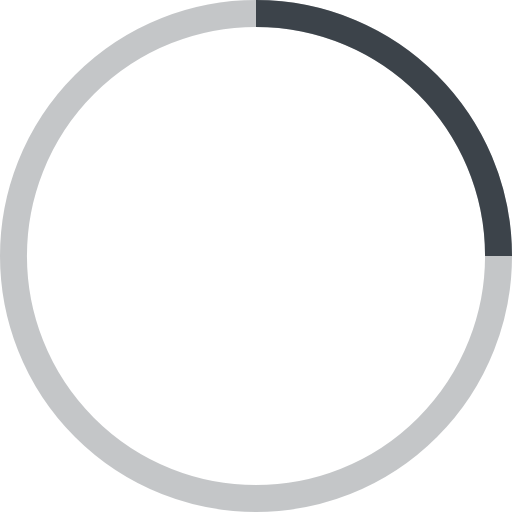
t = 0.00 s
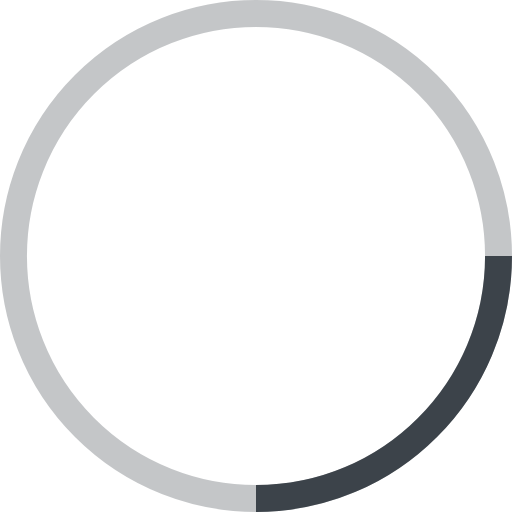
t = 0.25 s
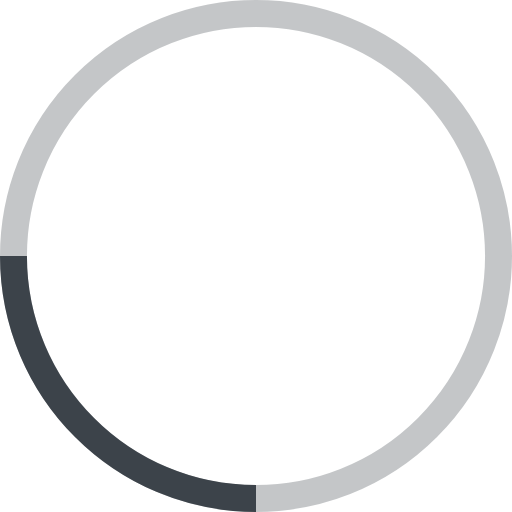
t = 0.50 s
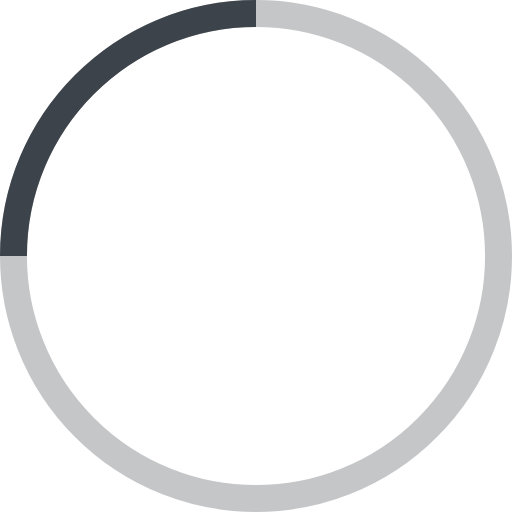
t = 0.75 s

The animated SVG that drew these frames (rendered in a browser with its animation timeline set to each time). Animation: 1 SMIL element (animateTransform=1); one cycle of 1.00 s, repeats indefinitely.

<!-- By Sam Herbert (@sherb), for everyone. More @ http://goo.gl/7AJzbL -->
<svg width="38" height="38" viewBox="0 0 38 38" xmlns="http://www.w3.org/2000/svg" stroke="#3c434a">
    <g fill="none" fill-rule="evenodd">
        <g transform="translate(1 1)" stroke-width="2">
            <circle stroke-opacity=".3" cx="18" cy="18" r="18"/>
            <path d="M36 18c0-9.94-8.06-18-18-18">
                <animateTransform
                    attributeName="transform"
                    type="rotate"
                    from="0 18 18"
                    to="360 18 18"
                    dur="1s"
                    repeatCount="indefinite"/>
            </path>
        </g>
    </g>
</svg>
